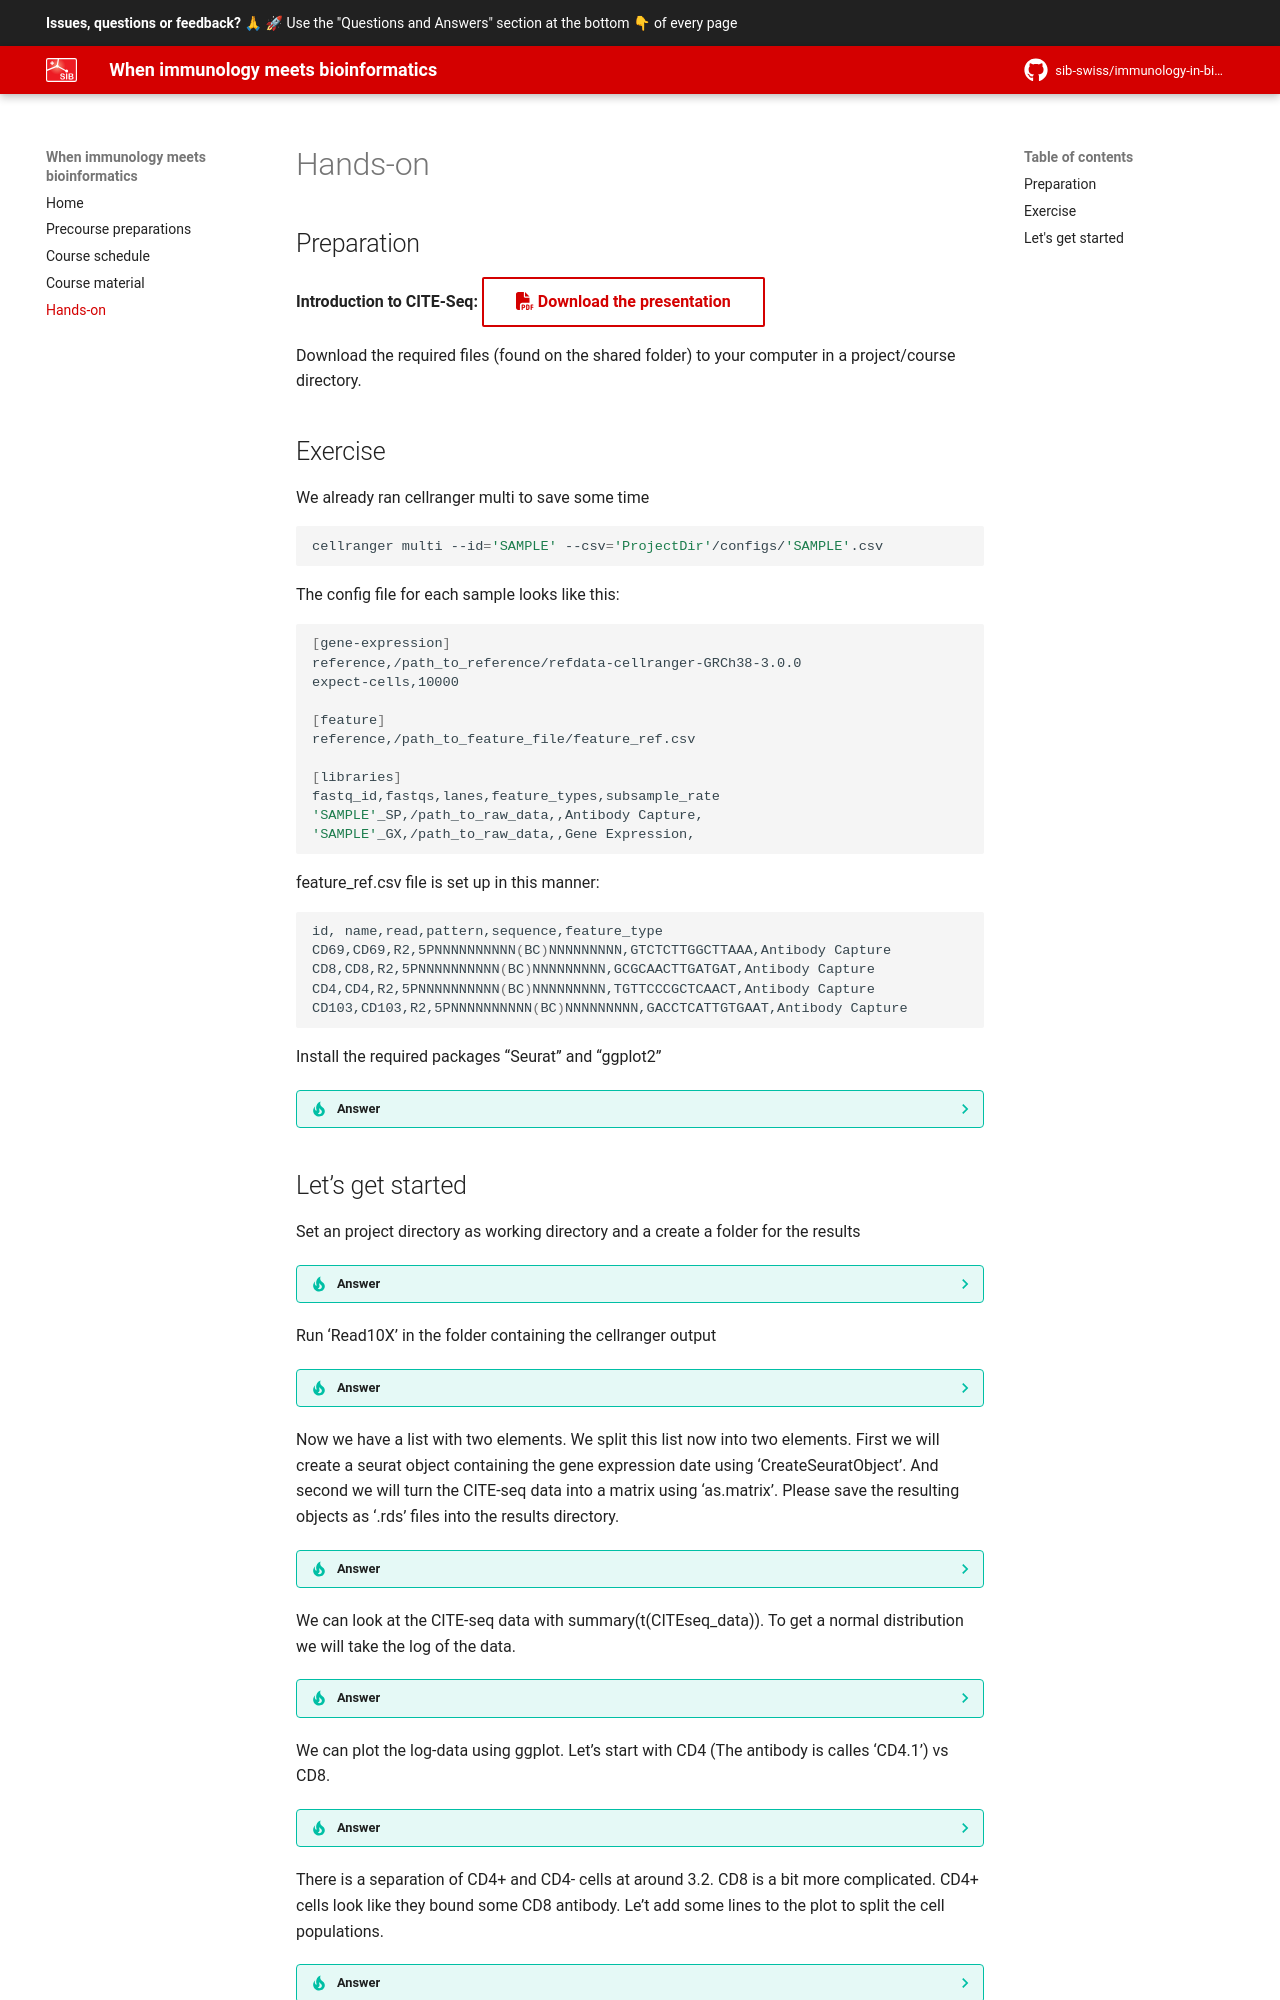

repository: sib-swiss/immunology-in-bioinformatics-training · page: hands_on/index.html · generator: mkdocs

## Preparation

**Introduction to CITE-Seq:**
[:fontawesome-solid-file-pdf: Download the presentation](scripts/Introduction_to_CITESeq.pdf){: .md-button }

Download the required files (found on the shared folder) to your computer in a project/course directory. 

## Exercise
We already ran cellranger multi to save some time

```sh
cellranger multi --id='SAMPLE' --csv='ProjectDir'/configs/'SAMPLE'.csv
```
The config file for each sample looks like this:

```sh
[gene-expression]
reference,/path_to_reference/refdata-cellranger-GRCh38-3.0.0
expect-cells,10000

[feature]
reference,/path_to_feature_file/feature_ref.csv

[libraries]
fastq_id,fastqs,lanes,feature_types,subsample_rate
'SAMPLE'_SP,/path_to_raw_data,,Antibody Capture,
'SAMPLE'_GX,/path_to_raw_data,,Gene Expression,

```
feature_ref.csv file is set up in this manner:

```sh
id, name,read,pattern,sequence,feature_type
CD69,CD69,R2,5PNNNNNNNNNN(BC)NNNNNNNNN,GTCTCTTGGCTTAAA,Antibody Capture
CD8,CD8,R2,5PNNNNNNNNNN(BC)NNNNNNNNN,GCGCAACTTGATGAT,Antibody Capture
CD4,CD4,R2,5PNNNNNNNNNN(BC)NNNNNNNNN,TGTTCCCGCTCAACT,Antibody Capture
CD103,CD103,R2,5PNNNNNNNNNN(BC)NNNNNNNNN,GACCTCATTGTGAAT,Antibody Capture
```


Install the required packages "Seurat" and "ggplot2"

??? Tip "Answer"
    ```sh
    library(Seurat)
    library(ggplot2)
    ```
